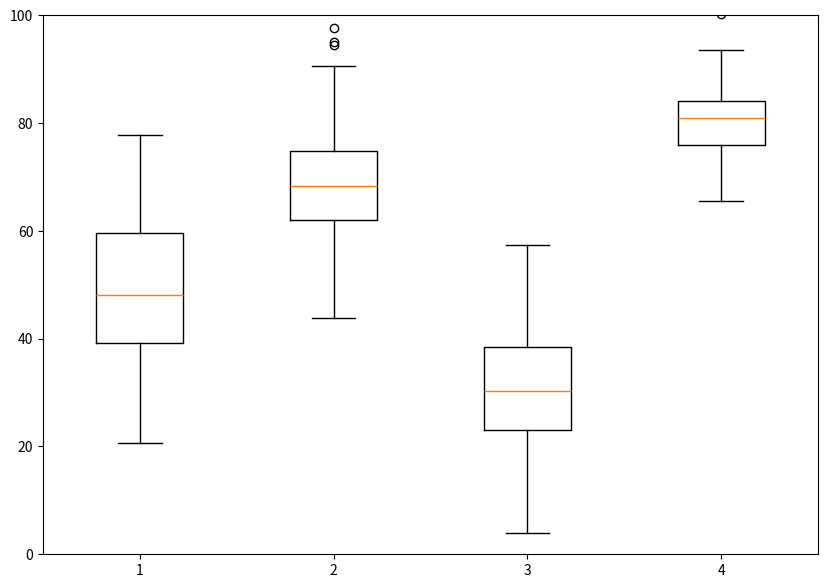

The script that saved this image:
# boxplot 6
import matplotlib.pyplot as plt
import numpy as np

n_student = 100
math_score = np.random.normal(loc=50, scale=15, size=(100, 1))
chem_score = np.random.normal(loc=70, scale=10, size=(n_student, 1))
phy_score = np.random.normal(loc=30, scale=12, size=(n_student, 1))
pro_score = np.random.normal(loc=80, scale=5, size=(n_student, 1))

data = np.hstack((math_score, chem_score, phy_score, pro_score))

print(math_score.shape)
print(data.shape)

data_v = np.vstack((math_score, chem_score, phy_score, pro_score))
print(data_v.shape)
print(data)
print(data_v)

fig, ax = plt.subplots(figsize=(10, 7))
ax.set_ylim([0, 100])

ax.boxplot(data)

plt.show()
